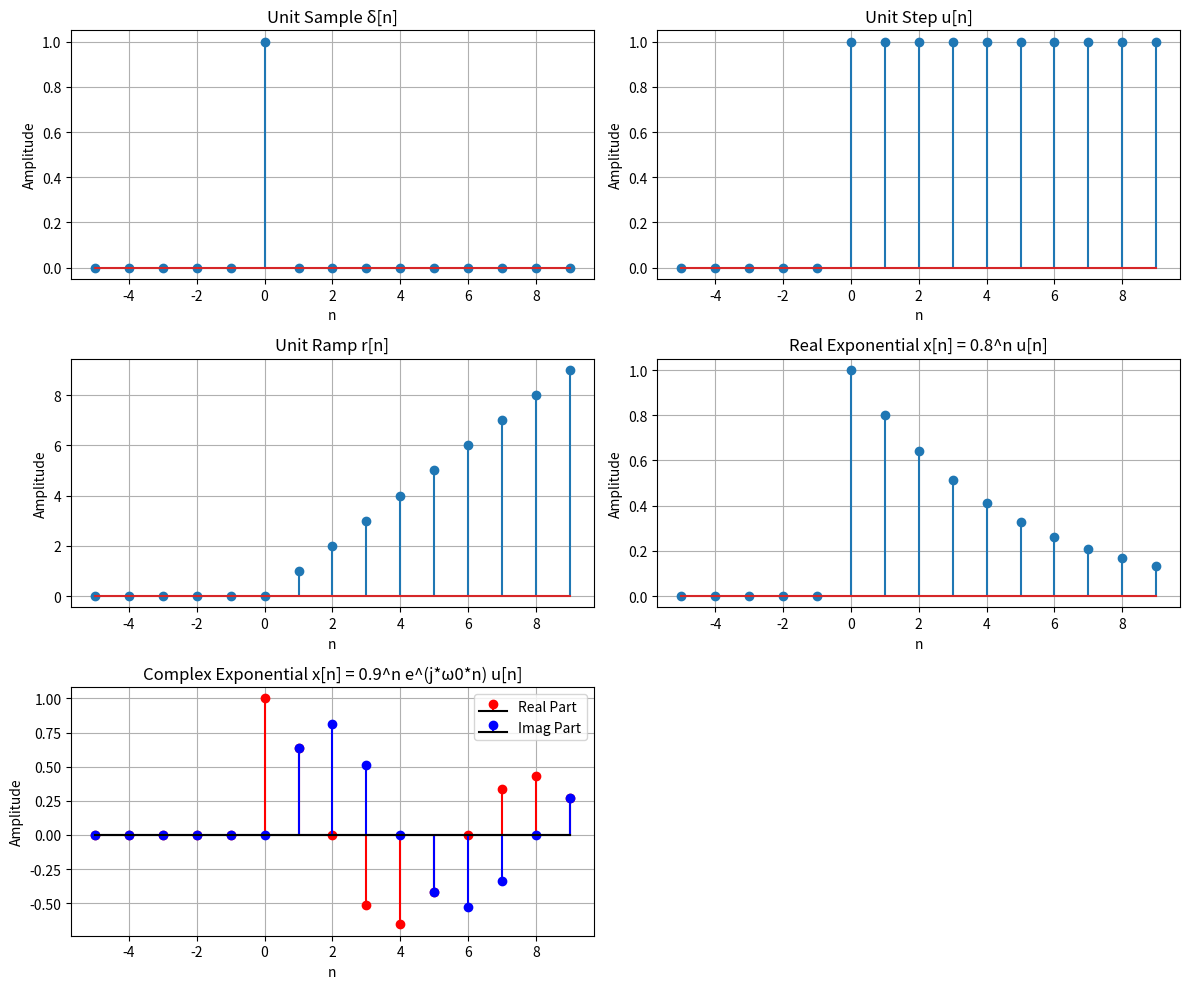

This figure's Python source:
import numpy as np
import matplotlib.pyplot as plt

# -----------------------------
# Discrete-time axis
# -----------------------------
n = np.arange(-5, 10, 1)  # n from -5 to 9

# -----------------------------
# 1. Unit Sample (δ[n])
# -----------------------------
delta = np.zeros_like(n)
delta[n == 0] = 1

# -----------------------------
# 2. Unit Step (u[n])
# -----------------------------
u = np.zeros_like(n)
u[n >= 0] = 1

# -----------------------------
# 3. Unit Ramp (r[n])
# -----------------------------
r = np.zeros_like(n, dtype=float)
r[n >= 0] = n[n >= 0]

# -----------------------------
# 4. Real Exponential Signal
#    x[n] = a^n * u[n]
# -----------------------------
a = 0.8
x_exp_real = (a**n) * u

# -----------------------------
# 5. Complex Exponential Signal
#    x[n] = (a^n) * e^(j*ω0*n) * u[n]
# -----------------------------
a_complex = 0.9
omega0 = np.pi / 4
x_exp_complex = (a_complex**n) * np.exp(1j * omega0 * n) * u

# Separate real and imaginary parts
x_exp_complex_real = np.real(x_exp_complex)
x_exp_complex_imag = np.imag(x_exp_complex)

# -----------------------------
# Plot all signals
# -----------------------------
plt.figure(figsize=(12,10))

# Unit Sample
plt.subplot(3,2,1)
plt.stem(n, delta)
plt.title('Unit Sample δ[n]')
plt.xlabel('n')
plt.ylabel('Amplitude')
plt.grid(True)

# Unit Step
plt.subplot(3,2,2)
plt.stem(n, u)
plt.title('Unit Step u[n]')
plt.xlabel('n')
plt.ylabel('Amplitude')
plt.grid(True)

# Unit Ramp
plt.subplot(3,2,3)
plt.stem(n, r)
plt.title('Unit Ramp r[n]')
plt.xlabel('n')
plt.ylabel('Amplitude')
plt.grid(True)

# Real Exponential
plt.subplot(3,2,4)
plt.stem(n, x_exp_real)
plt.title(f'Real Exponential x[n] = {a}^n u[n]')
plt.xlabel('n')
plt.ylabel('Amplitude')
plt.grid(True)

# Complex Exponential
plt.subplot(3,2,5)
plt.stem(n, x_exp_complex_real, linefmt='r-', markerfmt='ro', basefmt='k-', label='Real Part')
plt.stem(n, x_exp_complex_imag, linefmt='b-', markerfmt='bo', basefmt='k-', label='Imag Part')
plt.title(f'Complex Exponential x[n] = {a_complex}^n e^(j*ω0*n) u[n]')
plt.xlabel('n')
plt.ylabel('Amplitude')
plt.legend()
plt.grid(True)

plt.tight_layout()
plt.show()
